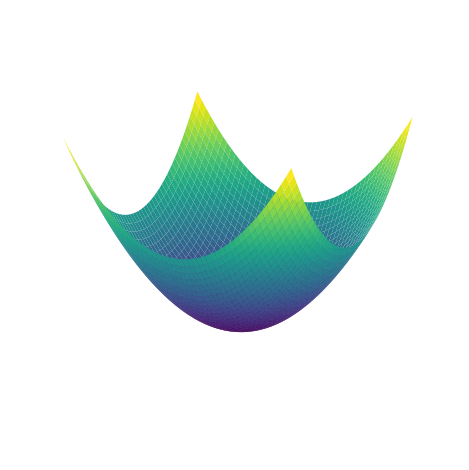

The matplotlib source for this figure:

import numpy as np
import matplotlib.pyplot as plt
from mpl_toolkits.mplot3d import Axes3D

# Partie A - ligne de niveaux
n = 50
VX = np.linspace(-1.0, 1.0, n)
VY = np.linspace(-1.0, 1.0, n)
X,Y = np.meshgrid(VX, VY)

def f(x,y):  # from matlab website
	z = x**2 + y**2
	return z

Z = f(X,Y)


fig = plt.figure()
ax = plt.axes(projection='3d')

# Partie A - Surface
ax.plot_surface(X, Y, Z, rstride=1, cstride=1, cmap='viridis', edgecolor='none',alpha=1)


# Partie B - Opposé du gradients
n = 10
VX = np.linspace(-1.0, 1.0, n)
VY = np.linspace(-1.0, 1.0, n)
U,V = np.meshgrid(VX, VY)

# q = ax.quiver(VX, VY, -U, -V)


# # ax.quiverkey(q, X=0.3, Y=1.1, U=10,
#              label='Quiver key, length = 10', labelpos='E')

ax.view_init(15, -60)
plt.axis('off')
plt.tight_layout()

# plt.savefig('gradient-surface-5c.png')
plt.show()

